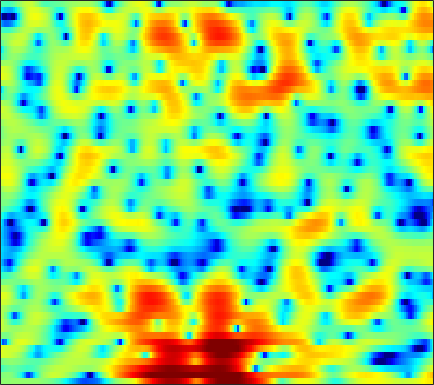

Values plotted in this chart, from the file beside it:
0.47263, 0.49943, 0.54705, 0.59326, 0.61589, 0.64238, 0.67848, 0.69342, 0.70462, 0.70998, 0.7061, 0.71098, 0.71524, 0.72088, 0.72881, 0.72587, 0.70699, 0.65442, 0.55587, 0.42558, 0.25621, 0.089906, -0.19696, -0.54938
-0.1823, 0.1027, 0.3135, 0.3277, 0.1994, -0.1521, -0.7673, -1.418, -2.623, -4.29, -6.63, -8.996, -12.93, -13.75, -10.77, -6.939, -4.135, -2.538, -0.8789, 0.3766, 1.324, 1.859, 2.382, 2.724
-2.83, -2.27, -1.7, -1.32, -1.155, -1.078, -1.16, -1.306, -1.606, -1.958, -2.315, -2.536, -2.712, -2.688, -2.534, -2.152, -1.621, -1.178, -0.5624, 0.05223, 0.6159, 0.9924, 1.429, 1.795
-0.4253, -0.101, 0.2197, 0.4155, 0.4877, 0.4957, 0.402, 0.2721, 0.03315, -0.2643, -0.5826, -0.8281, -1.148, -1.431, -1.602, -1.751, -1.785, -1.752, -1.605, -1.353, -1.015, -0.725, -0.3179, 0.1111
3.544, 3.458, 3.324, 3.129, 2.957, 2.67, 2.299, 1.951, 1.384, 0.6663, -0.2106, -1, -2.247, -3.751, -5.024, -6.835, -8.4, -8.975, -8.563, -7.224, -5.687, -4.635, -3.441, -2.444
3.991, 3.585, 3.231, 3.076, 3.073, 3.102, 3.1, 3.028, 2.777, 2.333, 1.641, 0.9345, -0.285, -1.852, -3.215, -5.233, -7.037, -7.72, -7.366, -6.351, -5.32, -4.754, -4.323, -4.221
-5.905, -12.15, -10.74, -4.444, -1.716, 0.6372, 2.14, 2.905, 3.541, 3.852, 3.888, 3.771, 3.458, 2.995, 2.58, 1.981, 1.361, 0.9029, 0.3018, -0.3523, -1.111, -1.813, -2.996, -4.61
0.4058, -0.1619, -0.4449, -0.2049, 0.184, 0.7944, 1.375, 1.753, 2.156, 2.431, 2.578, 2.614, 2.561, 2.394, 2.198, 1.852, 1.408, 1.002, 0.3663, -0.3836, -1.256, -2, -3.088, -4.281
2.691, 2.237, 1.71, 1.279, 1.044, 0.8438, 0.7972, 0.8401, 0.9863, 1.205, 1.444, 1.607, 1.788, 1.871, 1.865, 1.75, 1.495, 1.215, 0.7054, 0.04872, -0.7751, -1.513, -2.647, -3.983
3.082, 2.31, 1.13, -0.2196, -1.293, -2.624, -3.416, -3.386, -2.582, -1.365, -0.1273, 0.6774, 1.541, 2.182, 2.509, 2.747, 2.788, 2.69, 2.386, 1.905, 1.239, 0.6207, -0.3654, -1.571
2.327, 1.488, -0.01151, -2.097, -4.203, -8.094, -12.68, -11.93, -7.374, -3.953, -1.605, -0.3072, 0.9805, 1.881, 2.359, 2.76, 2.93, 2.925, 2.752, 2.408, 1.924, 1.482, 0.8047, 0.06962
1.975, 1.694, 1.13, 0.4285, -0.1349, -0.8223, -1.268, -1.375, -1.208, -0.7689, -0.2139, 0.2276, 0.7713, 1.232, 1.491, 1.706, 1.746, 1.658, 1.366, 0.8819, 0.2273, -0.3609, -1.202, -1.994
3.126, 3.105, 2.887, 2.493, 2.114, 1.546, 0.9357, 0.4888, -0.04053, -0.4032, -0.5178, -0.4328, -0.098, 0.3537, 0.6998, 1.062, 1.229, 1.183, 0.8535, 0.1526, -0.9891, -2.206, -4.475, -7.837
3.866, 3.796, 3.509, 2.981, 2.425, 1.402, 0.01615, -1.337, -3.639, -6.599, -9.051, -8.569, -5.752, -3.091, -1.579, -0.1155, 0.7854, 1.153, 1.278, 1.008, 0.3513, -0.3664, -1.605, -2.982
2.144, 2.107, 1.925, 1.554, 1.13, 0.33, -0.7718, -1.827, -3.579, -5.517, -6.768, -6.495, -4.824, -2.903, -1.651, -0.3696, 0.5147, 0.942, 1.226, 1.258, 1.082, 0.8706, 0.5223, 0.2065
-0.621, -0.3906, -0.1881, -0.09415, -0.09627, -0.154, -0.2728, -0.379, -0.4965, -0.5534, -0.4553, -0.2722, 0.1001, 0.5614, 0.9013, 1.274, 1.489, 1.534, 1.431, 1.147, 0.7376, 0.3677, -0.1188, -0.5419
-3.37, -2.995, -2.65, -2.333, -2.039, -1.532, -0.9092, -0.3957, 0.321, 1.013, 1.639, 2.059, 2.531, 2.888, 3.058, 3.128, 2.987, 2.711, 2.098, 1.164, -0.1338, -1.357, -3.228, -4.98
-5.974, -6.705, -8.076, -9.349, -9.393, -7.644, -5.144, -3.38, -1.388, 0.2299, 1.524, 2.316, 3.135, 3.71, 3.977, 4.113, 3.995, 3.708, 3.024, 1.923, 0.3033, -1.373, -4.457, -8.652
-7.543, -8.996, -11.56, -14.57, -15.31, -12.43, -8.842, -6.633, -4.242, -2.373, -0.8703, 0.05857, 1.08, 1.867, 2.312, 2.717, 2.896, 2.898, 2.709, 2.322, 1.762, 1.268, 0.6071, 0.09731
-6.608, -7.26, -8, -8.476, -8.558, -8.22, -7.469, -6.728, -5.593, -4.392, -3.213, -2.37, -1.338, -0.4255, 0.1709, 0.845, 1.364, 1.658, 1.932, 2.095, 2.164, 2.173, 2.159, 2.141
-6.328, -6.926, -7.723, -8.424, -8.826, -9.166, -9.146, -8.847, -8.108, -7.007, -5.729, -4.739, -3.463, -2.284, -1.482, -0.5398, 0.2776, 0.7989, 1.394, 1.877, 2.273, 2.518, 2.781, 2.976
-6.769, -7.626, -8.989, -10.61, -12.07, -14.29, -16.38, -16.75, -14.8, -11.87, -9.19, -7.463, -5.489, -3.86, -2.813, -1.637, -0.6411, 0.01278, 0.7858, 1.456, 2.054, 2.459, 2.936, 3.34
-6.939, -7.912, -9.441, -11.33, -13.03, -15.74, -18.65, -19.33, -16.69, -13.04, -9.994, -8.156, -6.18, -4.605, -3.661, -2.608, -1.771, -1.233, -0.5706, 0.1081, 0.8352, 1.42, 2.227, 3.007
-6.558, -7.695, -9.437, -11.13, -12.11, -12.67, -12.39, -11.73, -10.41, -8.968, -7.533, -6.54, -5.39, -4.528, -4.07, -3.715, -3.656, -3.779, -4.019, -3.969, -3.17, -2.05, -0.1983, 1.625
-5.802, -7.618, -11.15, -17.25, -27.45, -20.54, -13.87, -11.29, -9.014, -7.504, -6.428, -5.863, -5.358, -5.08, -5.015, -5.274, -6.016, -7.093, -9.889, -17.14, -19.28, -9.711, -3.648, 0.09541
-3.398, -4.394, -5.956, -7.501, -8.297, -8.571, -8.125, -7.614, -7.179, -7.043, -7.265, -7.635, -8.248, -8.64, -8.611, -8.126, -7.444, -6.989, -6.429, -5.707, -4.399, -3.001, -0.848, 1.235
-1.115, -1.432, -1.962, -2.522, -2.941, -3.494, -4.053, -4.54, -5.353, -6.564, -8.425, -10.45, -14.77, -24.59, -24.5, -14.47, -9.865, -7.594, -5.306, -3.438, -1.788, -0.6347, 0.8036, 2.114
-0.2317, -0.2218, -0.3101, -0.5412, -0.8064, -1.275, -1.9, -2.501, -3.45, -4.627, -6.018, -7.148, -8.613, -9.55, -9.556, -8.546, -6.973, -5.713, -4.094, -2.603, -1.262, -0.3282, 0.8124, 1.833
-0.08749, 0.2928, 0.5945, 0.6517, 0.5525, 0.2353, -0.2781, -0.7809, -1.593, -2.504, -3.444, -4.122, -4.891, -5.397, -5.553, -5.397, -4.92, -4.381, -3.527, -2.588, -1.644, -0.9519, -0.05984, 0.7891
0.869, 1.541, 2.09, 2.304, 2.277, 1.994, 1.467, 0.9288, 0.000817, -1.127, -2.425, -3.471, -4.838, -5.942, -6.456, -6.569, -6.115, -5.538, -4.679, -3.864, -3.097, -2.565, -1.869, -1.126
3.159, 3.641, 4.025, 4.137, 4.04, 3.68, 3.04, 2.368, 1.194, -0.3635, -2.397, -4.348, -7.826, -12.93, -17.53, -15.42, -10.83, -8.701, -6.956, -6.082, -5.835, -5.922, -6.162, -6.053
4.398, 4.585, 4.709, 4.657, 4.487, 4.08, 3.447, 2.809, 1.74, 0.3821, -1.312, -2.817, -5.127, -7.472, -8.706, -8.928, -8.023, -7.331, -6.834, -6.984, -8.032, -9.603, -13.54, -24.56
3.915, 4.037, 4.097, 4.005, 3.837, 3.466, 2.954, 2.472, 1.737, 0.9143, 0.01406, -0.6695, -1.545, -2.329, -2.793, -3.269, -3.596, -3.837, -4.254, -4.885, -5.76, -6.559, -7.632, -8.277
2.889, 3.171, 3.351, 3.303, 3.122, 2.716, 2.169, 1.716, 1.11, 0.6082, 0.2582, 0.08926, -0.04447, -0.1362, -0.198, -0.3117, -0.5124, -0.7269, -1.135, -1.712, -2.429, -3.046, -3.942, -4.885
2.102, 2.668, 3.021, 2.949, 2.61, 1.802, 0.5994, -0.4635, -1.836, -2.556, -2.165, -1.39, -0.2253, 0.7905, 1.357, 1.868, 2.088, 2.079, 1.842, 1.361, 0.6094, -0.1424, -1.423, -3.111
1.275, 1.926, 2.343, 2.232, 1.781, 0.5915, -1.474, -3.901, -9.555, -24.14, -9.52, -4.978, -1.508, 0.6111, 1.681, 2.606, 3.108, 3.243, 3.149, 2.769, 2.104, 1.42, 0.2533, -1.212
0.1776, 0.7707, 1.258, 1.371, 1.216, 0.6907, -0.1502, -0.9193, -1.832, -2.209, -1.77, -1.067, 0.03123, 1.023, 1.621, 2.186, 2.498, 2.571, 2.462, 2.117, 1.56, 1.003, 0.07163, -1.057
-0.5497, 0.123, 0.782, 1.188, 1.334, 1.363, 1.257, 1.131, 0.9754, 0.9011, 0.9295, 1.024, 1.211, 1.407, 1.52, 1.615, 1.605, 1.53, 1.327, 1, 0.539, 0.09127, -0.6542, -1.599
-0.5102, 0.2328, 0.9715, 1.472, 1.709, 1.878, 1.913, 1.884, 1.774, 1.627, 1.463, 1.336, 1.149, 0.9396, 0.769, 0.5198, 0.2548, 0.05006, -0.2127, -0.4516, -0.692, -0.888, -1.202, -1.637
0.6948, 1.251, 1.771, 2.082, 2.197, 2.212, 2.088, 1.937, 1.651, 1.303, 0.9151, 0.5904, 0.1013, -0.4492, -0.8969, -1.558, -2.219, -2.676, -3.091, -3.188, -2.955, -2.613, -2.083, -1.597
2.379, 2.547, 2.638, 2.564, 2.401, 2.057, 1.579, 1.143, 0.5254, -0.1237, -0.7656, -1.247, -1.897, -2.653, -3.36, -4.593, -6.309, -7.933, -10.21, -10.7, -8.355, -6.213, -3.775, -1.888
3.094, 2.925, 2.626, 2.182, 1.718, 0.8975, -0.1519, -1.109, -2.493, -3.814, -4.784, -5.154, -5.291, -5.363, -5.608, -6.336, -7.791, -9.473, -12.45, -13.08, -9.275, -6.358, -3.31, -1.034
1.76, 1.555, 1.271, 0.837, 0.325, -0.7378, -2.371, -4.078, -7.389, -12.46, -18.37, -15.42, -10.72, -8.056, -6.846, -5.917, -5.398, -5.136, -4.674, -3.936, -2.78, -1.748, -0.2934, 1.084
-3.236, -2.28, -1.145, -0.5726, -0.5495, -1.054, -2.206, -3.422, -5.511, -7.837, -9.366, -9.265, -8.069, -6.677, -5.782, -4.816, -3.977, -3.387, -2.545, -1.593, -0.5415, 0.2908, 1.402, 2.413
-6.859, -3.827, -1.337, -0.08105, 0.2906, 0.2323, -0.3027, -0.9325, -1.963, -3.044, -3.956, -4.494, -4.958, -5.185, -5.271, -5.219, -5.054, -4.718, -3.987, -2.8, -1.337, -0.1728, 1.279, 2.493
1.848, 1.919, 2.098, 2.149, 2.022, 1.564, 0.8002, -0.01085, -1.304, -2.796, -4.391, -5.526, -6.835, -7.872, -8.547, -9.624, -11.22, -12.67, -12.87, -9.393, -5.434, -2.985, -0.4396, 1.448
4.181, 3.937, 3.571, 3.092, 2.616, 1.763, 0.5763, -0.5855, -2.541, -5.159, -8.595, -11.82, -16.05, -15.81, -14.17, -13.14, -13.42, -14.26, -14.18, -10.49, -6.364, -3.849, -1.258, 0.657
3.538, 3.347, 3.035, 2.603, 2.156, 1.362, 0.2715, -0.7571, -2.567, -4.883, -7.847, -10.43, -13.2, -12.97, -11.59, -9.775, -8.397, -7.508, -6.223, -4.704, -3.06, -1.853, -0.3648, 0.8828
0.9531, 1.076, 1.216, 1.242, 1.147, 0.838, 0.2909, -0.2506, -1.167, -2.248, -3.391, -4.159, -4.917, -5.289, -5.274, -4.96, -4.441, -3.938, -3.158, -2.269, -1.336, -0.6515, 0.243, 1.047
-3.262, -2.169, -0.9762, -0.1149, 0.3104, 0.6128, 0.6492, 0.518, 0.2081, -0.2575, -0.7984, -1.225, -1.759, -2.212, -2.462, -2.66, -2.657, -2.509, -2.141, -1.605, -0.9538, -0.4289, 0.2502, 0.8691
-6.005, -3.676, -1.54, -0.1301, 0.6022, 1.256, 1.619, 1.714, 1.646, 1.392, 0.9608, 0.5247, -0.1905, -1.015, -1.698, -2.595, -3.288, -3.538, -3.347, -2.66, -1.715, -0.9705, -0.09641, 0.5647
-1.473, -0.6807, 0.3365, 1.217, 1.764, 2.331, 2.711, 2.889, 2.926, 2.76, 2.341, 1.851, 0.8798, -0.5402, -2, -4.687, -8.602, -11.78, -10.56, -6.335, -3.339, -1.797, -0.4163, 0.3776
0.2633, 0.3896, 0.6377, 0.9918, 1.306, 1.743, 2.158, 2.438, 2.736, 2.854, 2.758, 2.495, 1.844, 0.7608, -0.3793, -2.399, -4.79, -6.174, -5.854, -3.825, -1.863, -0.8113, 0.05486, 0.4105
-2.315, -2.692, -2.916, -2.829, -2.575, -1.995, -1.198, -0.5522, 0.371, 1.202, 1.851, 2.159, 2.34, 2.25, 2.028, 1.606, 1.167, 0.924, 0.7908, 0.853, 0.9559, 0.967, 0.8325, 0.4191
-8.443, -10.2, -11.27, -10.99, -10.47, -9.498, -7.795, -6.015, -3.552, -1.318, 0.4703, 1.513, 2.53, 3.188, 3.479, 3.656, 3.647, 3.559, 3.338, 3.001, 2.509, 2.034, 1.198, 0.05829
-13.58, -19.98, -21.83, -17.9, -17.95, -24.48, -21.76, -12.83, -6.647, -2.784, -0.1393, 1.328, 2.753, 3.691, 4.145, 4.471, 4.536, 4.437, 4.134, 3.645, 2.967, 2.296, 1.122, -0.4592
-5.923, -7.083, -8.101, -8.588, -8.693, -8.359, -7.091, -5.5, -3.207, -1.039, 0.7246, 1.78, 2.811, 3.449, 3.705, 3.784, 3.612, 3.346, 2.869, 2.296, 1.667, 1.141, 0.3557, -0.5565
-1.752, -2.081, -2.367, -2.405, -2.272, -1.853, -1.185, -0.5564, 0.362, 1.252, 2.028, 2.467, 2.817, 2.882, 2.719, 2.225, 1.432, 0.6864, -0.3976, -1.37, -1.974, -2.092, -1.955, -1.708
